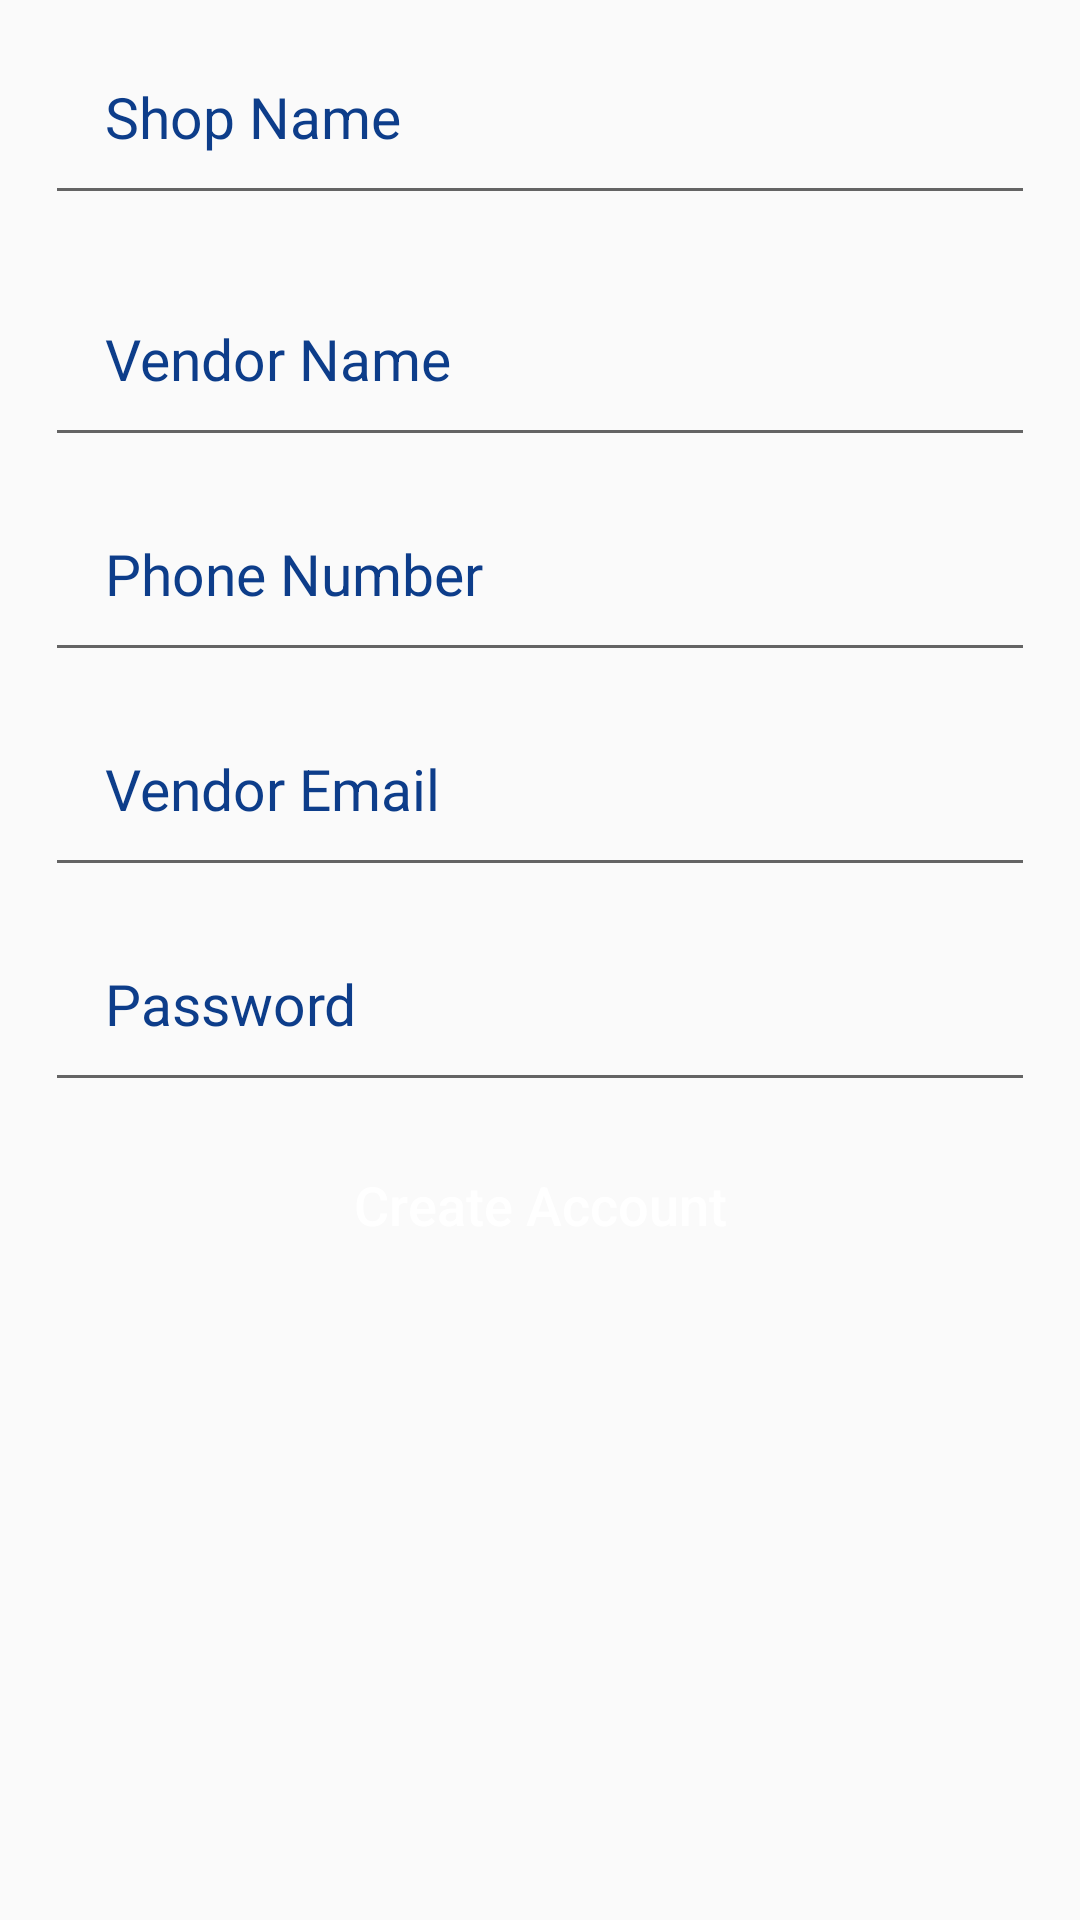

Write the Android layout XML for this screen, with the resource values it uses.
<!-- AndroidManifest.xml: application theme AppTheme -->
<!-- res/layout/activity_register_vendor.xml -->
<?xml version="1.0" encoding="utf-8"?>
<RelativeLayout xmlns:android="http://schemas.android.com/apk/res/android"
    xmlns:app="http://schemas.android.com/apk/res-auto"
    xmlns:tools="http://schemas.android.com/tools"
    android:layout_width="match_parent"
    android:layout_height="match_parent"
    tools:context=".RegisterVendorActivity">

    <EditText
        android:id="@+id/register_shop_name_input"
        android:layout_width="match_parent"
        android:layout_height="wrap_content"
        android:padding="20dp"
        android:layout_marginLeft="15dp"
        android:layout_marginRight="15dp"
        android:layout_marginTop="6dp"
        android:inputType="text"
        android:hint="Shop Name"
        android:textColor="@color/colorPrimaryDark"
        android:textColorHint="@color/colorPrimaryDark"
        android:textSize="19sp"
        />






    <EditText
        android:id="@+id/register_vendor_name_input"
        android:layout_width="match_parent"
        android:layout_height="wrap_content"
        android:layout_below="@+id/register_shop_name_input"
        android:padding="20dp"
        android:layout_marginLeft="15dp"
        android:layout_marginRight="15dp"
        android:layout_marginTop="15dp"
        android:hint="Vendor Name"
        android:inputType="text"
        android:textColor="@color/colorPrimaryDark"
        android:textColorHint="@color/colorPrimaryDark"
        android:textSize="19sp"
        />

    <EditText
        android:id="@+id/register_vendor_phone_number_input"
        android:layout_width="match_parent"
        android:layout_height="wrap_content"
        android:layout_below="@+id/register_vendor_name_input"
        android:padding="20dp"
        android:layout_marginLeft="15dp"
        android:layout_marginRight="15dp"
        android:hint="Phone Number"
        android:inputType="number"
        android:textColor="@color/colorPrimaryDark"
        android:textColorHint="@color/colorPrimaryDark"
        android:textSize="19sp"
        android:layout_marginTop="6dp"
        />
    <EditText
        android:id="@+id/register_vendor_email_input"
        android:layout_width="match_parent"
        android:layout_height="wrap_content"
        android:layout_below="@+id/register_vendor_phone_number_input"
        android:inputType="text"
        android:padding="20dp"
        android:layout_marginLeft="15dp"
        android:layout_marginRight="15dp"
        android:layout_marginTop="6dp"
        android:hint="Vendor Email"
        android:textColor="@color/colorPrimaryDark"
        android:textColorHint="@color/colorPrimaryDark"
        android:textSize="19sp"
        />


    <EditText
        android:id="@+id/register_vendor_password_input"
        android:layout_width="match_parent"
        android:layout_height="wrap_content"
        android:layout_below="@+id/register_vendor_email_input"
        android:padding="20dp"
        android:layout_marginLeft="15dp"
        android:layout_marginRight="15dp"
        android:layout_marginTop="6dp"
        android:hint="Password"
        android:inputType="textPassword"
        android:textColor="@color/colorPrimaryDark"
        android:textColorHint="@color/colorPrimaryDark"
        android:textSize="19sp"
        />



    <Button
        android:id="@+id/register_vendor_btn"
        android:layout_width="match_parent"
        android:layout_height="wrap_content"
        android:layout_below="@+id/register_vendor_password_input"
        android:layout_marginTop="5dp"
        android:layout_marginLeft="15dp"
        android:layout_marginRight="15dp"
        android:background="@drawable/buttons"
        android:padding="17dp"
        android:textAllCaps="false"
        android:textSize="18sp"
        android:text="Create Account"
        android:textColor="@android:color/white"
        />

</RelativeLayout>
<!-- resources referenced by this layout -->
<resources>
  <color name="colorPrimaryDark">#0D3D8A</color>
  <style name="AppTheme" parent="Theme.AppCompat.Light.DarkActionBar">
          
          <item name="colorPrimary">@color/colorPrimary</item>
          <item name="colorPrimaryDark">@color/colorPrimaryDark</item>
          <item name="colorAccent">@color/colorAccent</item>
      </style>
  <color name="colorPrimary">#0D3D8A</color>
  <color name="colorAccent">#D81B60</color>
</resources>
